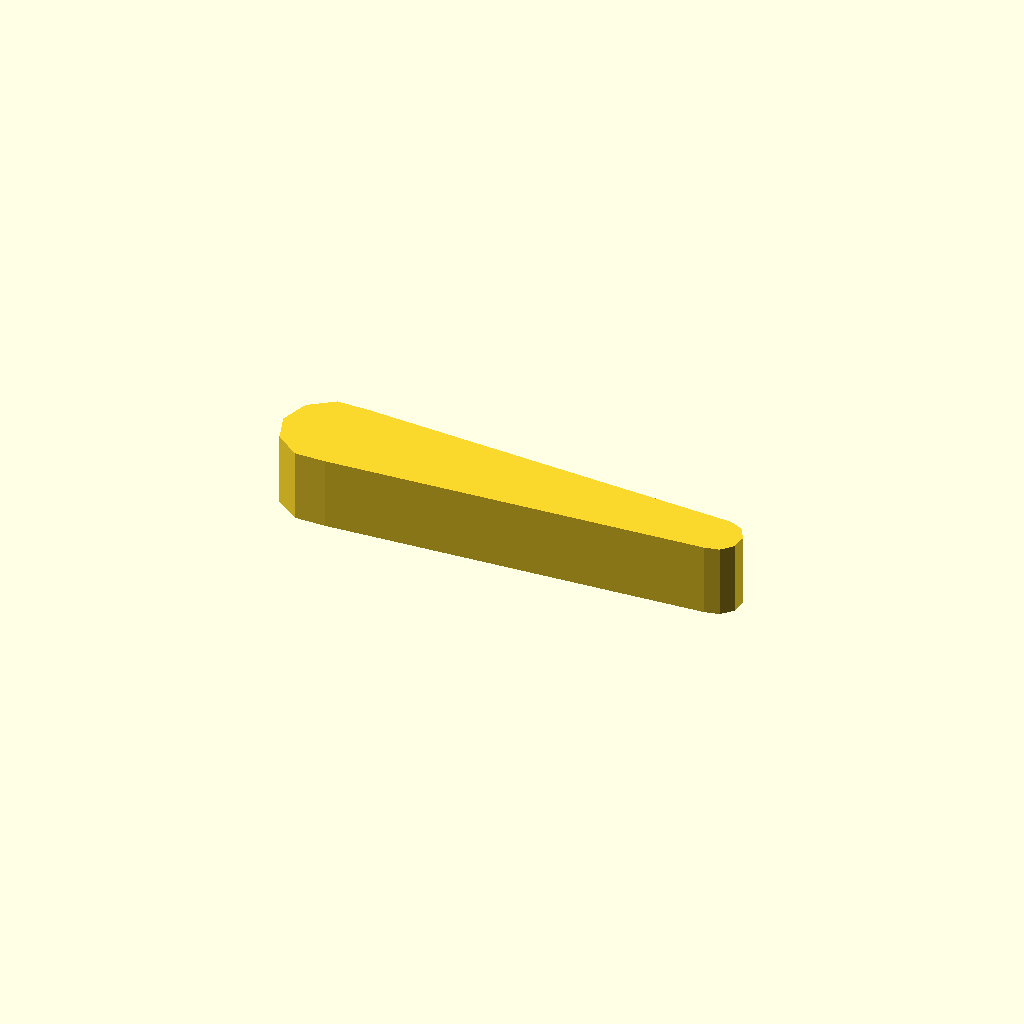
Cell 1: rendered with the file's own defaults.
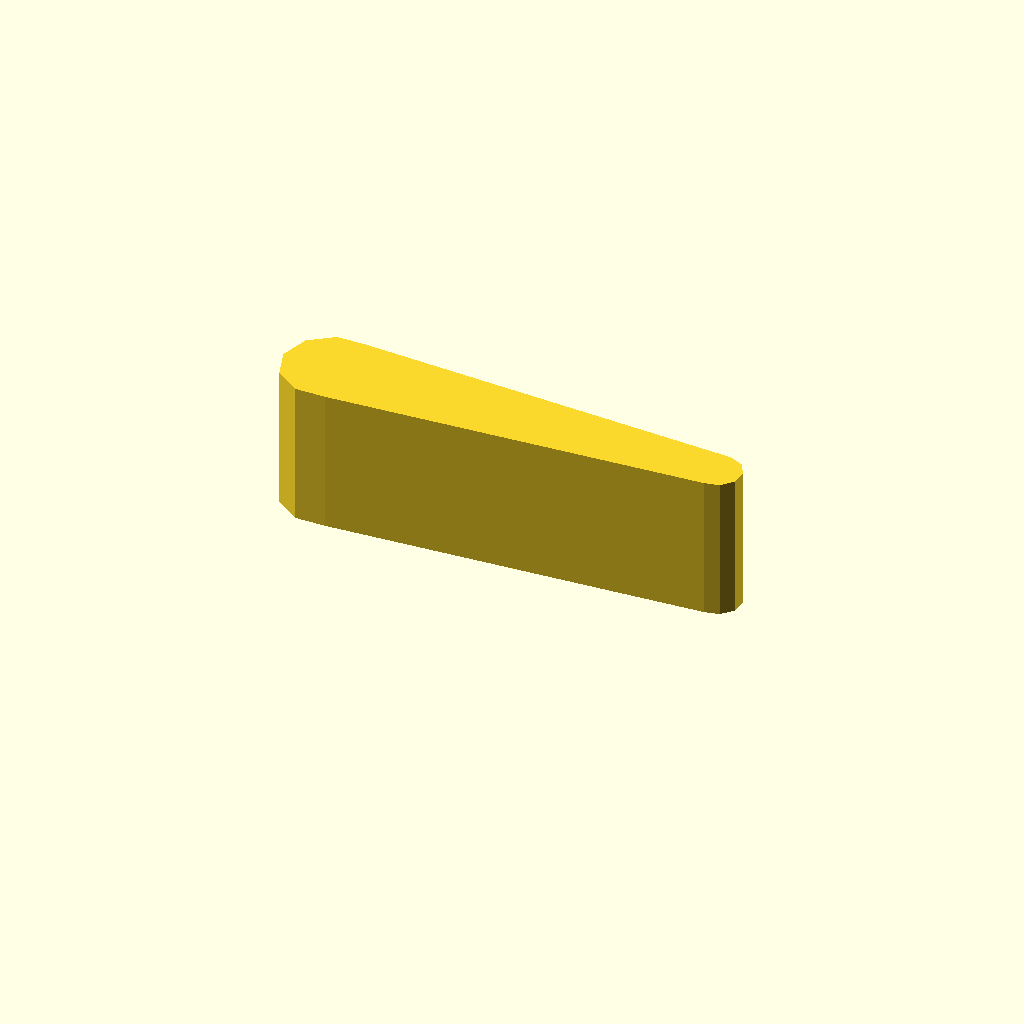
Cell 2: the same model with profile_height = 24.
All cells are drawn from one camera (rotation 55°, 0°, 25°, orthographic, colour scheme Cornfield), so only the parameter changes between them.
Source of the model, optional_data/data/sketch1/leverarms/part_0008.scad:
$fn = 32;

// ----------------------------------------------------------------------
// Lever arm: two bosses 16 and 8 mm, 65 mm between centres
// ----------------------------------------------------------------------

// --- parameters (mm) ---
profile_height = 12;      // extrusion height
profile_points = 13;      // points of the closed outline

profile = [[0, 7.608], [1.528, 2.906], [5.528, 0], [10.472, 0], [72.582, 3.63], [75, 4.144], [76.654, 5.982], [76.913, 8.44], [75.677, 10.581], [73.418, 11.587], [10.472, 15.217], [5.528, 15.217], [1.528, 12.311]];  // single closed polygon, 13 points, counter clockwise

// --- the one profile operation ---
linear_extrude(height = profile_height) polygon(points = profile);
Customizer parameters (derived from the source; name, type, default, range or options):
profile_height: number, default 12
profile_points: number, default 13
